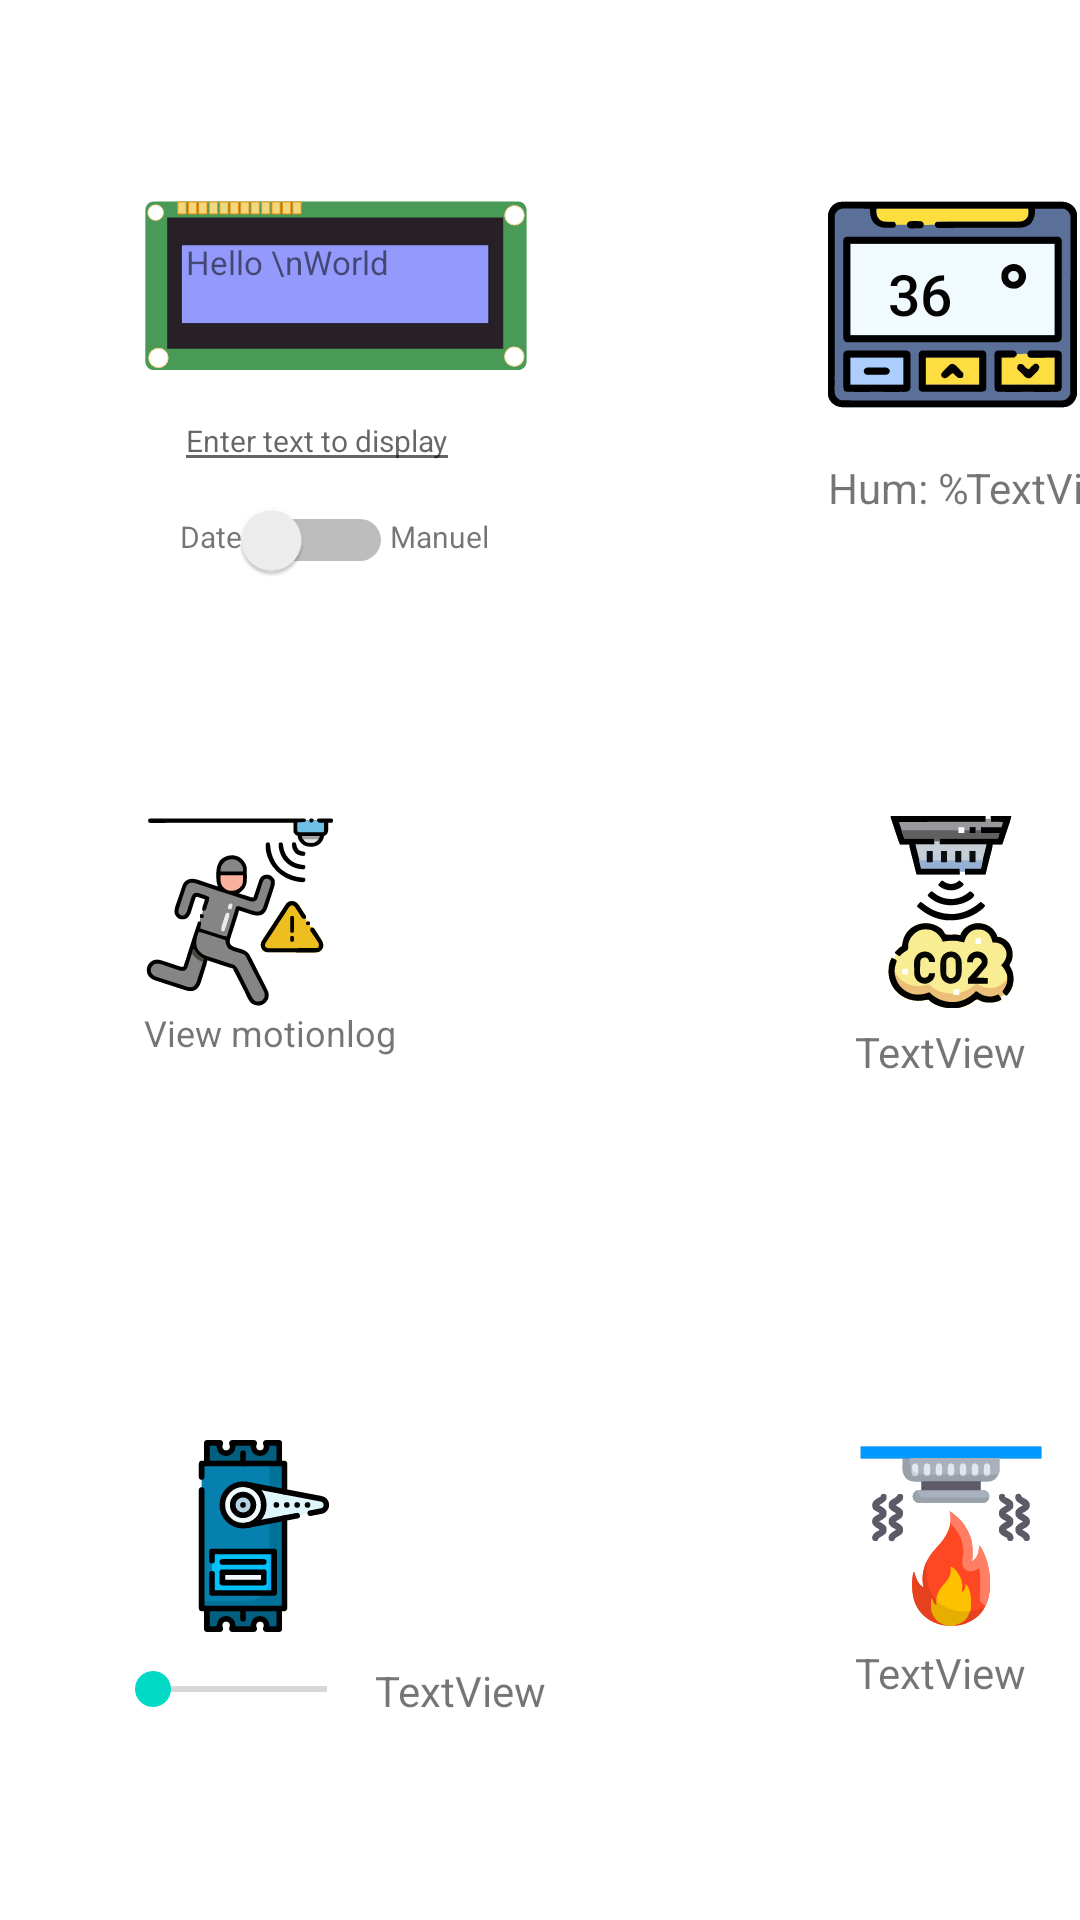

Here is an Android app screen rendered from its layout file. Give the layout XML and the strings, colors and styles it references.
<!-- AndroidManifest.xml: application theme Theme.Smart_Home -->
<!-- res/layout/fragment_sensor.xml -->
<?xml version="1.0" encoding="utf-8"?>
<androidx.constraintlayout.widget.ConstraintLayout xmlns:android="http://schemas.android.com/apk/res/android"
    xmlns:app="http://schemas.android.com/apk/res-auto"
    xmlns:tools="http://schemas.android.com/tools"
    android:layout_width="match_parent"
    android:layout_height="match_parent"
    tools:context=".ui.sensor.sensorFragment">


    <ImageView
        android:id="@+id/sensor_lcd"
        android:layout_width="128dp"
        android:layout_height="70dp"
        android:layout_marginStart="48dp"
        android:layout_marginTop="60dp"
        android:src="@drawable/_6x2_lcd_with_iicmodule"
        android:visibility="visible"
        app:layout_constraintStart_toStartOf="parent"
        app:layout_constraintTop_toTopOf="parent" />


    <ImageView
        android:id="@+id/sensor_co2"
        android:layout_width="64dp"
        android:layout_height="64dp"
        android:layout_marginStart="285dp"
        android:layout_marginTop="272dp"
        android:src="@drawable/sensor_co2"
        android:visibility="visible"
        app:layout_constraintStart_toStartOf="parent"
        app:layout_constraintTop_toTopOf="parent" />

    <ImageView
        android:id="@+id/sensor_motion"
        android:layout_width="64dp"
        android:layout_height="64dp"
        android:layout_marginStart="48dp"
        android:layout_marginTop="272dp"
        android:src="@drawable/sensor_motion"
        android:visibility="visible"
        app:layout_constraintStart_toStartOf="parent"
        app:layout_constraintTop_toTopOf="parent" />

    <ImageView
        android:id="@+id/sensor_servo"
        android:layout_width="64dp"
        android:layout_height="64dp"
        android:layout_marginStart="56dp"
        android:layout_marginTop="480dp"
        android:src="@drawable/servo"
        android:visibility="visible"
        app:layout_constraintStart_toStartOf="parent"
        app:layout_constraintTop_toTopOf="parent" />

    <SeekBar
        android:id="@+id/servo_seekbar"
        android:layout_width="90dp"
        android:layout_height="wrap_content"
        android:layout_marginStart="35dp"
        android:layout_marginTop="10dp"
        android:min="0"
        android:max="180"
        app:layout_constraintStart_toStartOf="parent"
        app:layout_constraintTop_toBottomOf="@+id/sensor_servo" />

    <ImageView
        android:id="@+id/sensor_fire"
        android:layout_width="64dp"
        android:layout_height="64dp"
        android:layout_marginStart="285dp"
        android:layout_marginTop="480dp"
        android:src="@drawable/sensor_fire"
        android:visibility="visible"
        app:layout_constraintStart_toStartOf="parent"
        app:layout_constraintTop_toTopOf="parent" />

    <ImageView
        android:id="@+id/sensor_temp"
        android:layout_width="95dp"
        android:layout_height="83dp"
        android:layout_marginStart="270dp"
        android:layout_marginTop="60dp"
        android:src="@drawable/temperature_control"
        android:visibility="visible"
        app:layout_constraintStart_toStartOf="parent"
        app:layout_constraintTop_toTopOf="parent" />

    <TextView
        android:id="@+id/lcd_text"
        android:layout_width="100dp"
        android:layout_height="35dp"
        android:text="Hello \nWorld "
        android:textSize="11sp"
        android:layout_marginStart="62dp"
        android:layout_marginTop="80dp"
        app:layout_constraintStart_toStartOf="parent"
        app:layout_constraintTop_toTopOf="parent"
        android:maxLines="2"
        />

    <TextView
        android:id="@+id/servo_angle"
        android:layout_width="wrap_content"
        android:layout_height="wrap_content"
        android:text="TextView"
        app:layout_constraintStart_toEndOf="@+id/servo_seekbar"
        app:layout_constraintTop_toTopOf="@+id/servo_seekbar"/>


    <EditText
        android:id="@+id/input_text"
        android:layout_width="wrap_content"
        android:layout_height="wrap_content"
        android:hint="Enter text to display"
        android:textSize="10sp"
        android:layout_marginStart="10dp"
        android:selectAllOnFocus="true"
        app:layout_constraintStart_toStartOf="@+id/sensor_lcd"
        app:layout_constraintTop_toBottomOf="@+id/sensor_lcd"/>

    <TextView
        android:id="@+id/text_pir"
        android:layout_width="wrap_content"
        android:layout_height="wrap_content"
        android:text="View motionlog"
        android:textSize="12sp"
        app:layout_constraintStart_toStartOf="@+id/sensor_motion"
        app:layout_constraintTop_toBottomOf="@+id/sensor_motion"
        />

    <Switch
        android:id="@+id/lcd_manuel"
        android:layout_width="51dp"
        android:layout_height="30dp"
        android:switchMinWidth="5dp"
        android:layout_marginStart="80dp"
        android:layout_marginTop="165dp"
        app:layout_constraintStart_toStartOf="parent"
        app:layout_constraintTop_toTopOf="parent"/>

    <TextView
        android:id="@+id/manuel"
        android:layout_width="wrap_content"
        android:layout_height="wrap_content"
        android:text="Manuel"
        android:textSize="10sp"
        android:layout_marginStart="130dp"
        android:layout_marginTop="172dp"
        app:layout_constraintStart_toStartOf="parent"
        app:layout_constraintTop_toTopOf="parent" />


    <TextView
        android:id="@+id/date"
        android:layout_width="wrap_content"
        android:layout_height="wrap_content"
        android:text="Date"
        android:textSize="10sp"
        android:layout_marginStart="60dp"
        android:layout_marginTop="172dp"
        app:layout_constraintStart_toStartOf="parent"
        app:layout_constraintTop_toTopOf="parent"/>

    <TextView
        android:id="@+id/temp"
        android:layout_width="wrap_content"
        android:layout_height="wrap_content"
        android:text="36"
        android:textColor="#040405"
        android:fontFamily="sans-serif-medium"
        android:textSize="19dp"
        android:layout_marginStart="296dp"
        android:layout_marginTop="85dp"
        app:layout_constraintStart_toStartOf="parent"
        app:layout_constraintTop_toTopOf="parent" />

    />

    <TextView
        android:id="@+id/hum"
        android:layout_width="wrap_content"
        android:layout_height="wrap_content"
        android:text="TextView"
        android:layout_marginStart="322dp"
        android:layout_marginTop="153dp"
        app:layout_constraintStart_toStartOf="parent"
        app:layout_constraintTop_toTopOf="parent" />
    />

    <TextView
        android:id="@+id/textView8"
        android:layout_width="wrap_content"
        android:layout_height="wrap_content"
        android:text="Hum: %"
        android:layout_marginStart="276dp"
        android:layout_marginTop="153dp"
        app:layout_constraintStart_toStartOf="parent"
        app:layout_constraintTop_toTopOf="parent" />

    <TextView
        android:id="@+id/co2"
        android:layout_width="wrap_content"
        android:layout_height="wrap_content"
        android:text="TextView"
        android:layout_marginStart="285dp"
        android:layout_marginTop="341dp"
        app:layout_constraintStart_toStartOf="parent"
        app:layout_constraintTop_toTopOf="parent"/>

    <TextView
        android:id="@+id/fire"
        android:layout_width="wrap_content"
        android:layout_height="wrap_content"
        android:text="TextView"
        android:layout_marginStart="285dp"
        android:layout_marginTop="548dp"
        app:layout_constraintStart_toStartOf="parent"
        app:layout_constraintTop_toTopOf="parent"/>
    />

</androidx.constraintlayout.widget.ConstraintLayout>
<!-- resources referenced by this layout -->
<resources>
  <!-- drawable _6x2_lcd_with_iicmodule: vector/xml drawable (drawable, 3960 chars, omitted) -->
  <!-- drawable sensor_co2: vector/xml drawable (drawable, 26132 chars, omitted) -->
  <!-- drawable sensor_fire: vector/xml drawable (drawable, 22725 chars, omitted) -->
  <!-- drawable sensor_motion: vector/xml drawable (drawable, 28239 chars, omitted) -->
  <!-- drawable servo: vector/xml drawable (drawable, 5118 chars, omitted) -->
  <!-- drawable temperature_control: vector/xml drawable (drawable, 35733 chars, omitted) -->
  <style name="Theme.Smart_Home" parent="Theme.MaterialComponents.DayNight.DarkActionBar">
          
          <item name="colorPrimary">@color/purple_500</item>
          <item name="colorPrimaryVariant">@color/purple_700</item>
          <item name="colorOnPrimary">@color/white</item>
          
          <item name="colorSecondary">@color/teal_200</item>
          <item name="colorSecondaryVariant">@color/teal_700</item>
          <item name="colorOnSecondary">@color/black</item>
          
          <item name="android:statusBarColor">#0E4242</item>
          
      </style>
  <color name="purple_500">#FF6200EE</color>
  <color name="purple_700">#FF3700B3</color>
  <color name="white">#FFFFFFFF</color>
  <color name="teal_200">#FF03DAC5</color>
  <color name="teal_700">#FF018786</color>
  <color name="black">#FF000000</color>
</resources>
